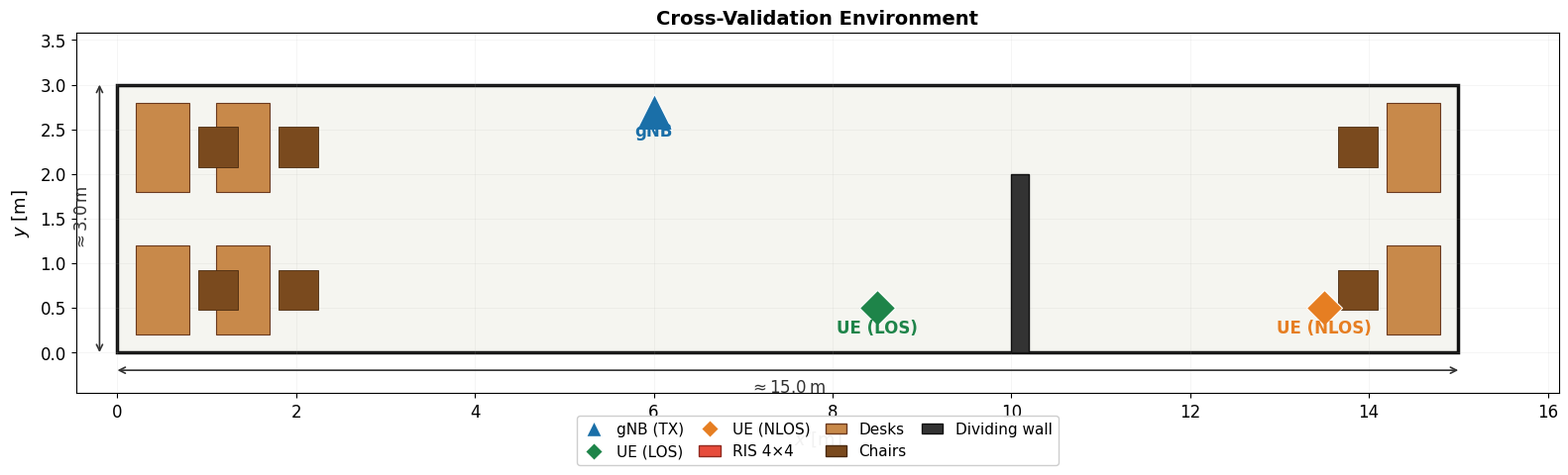
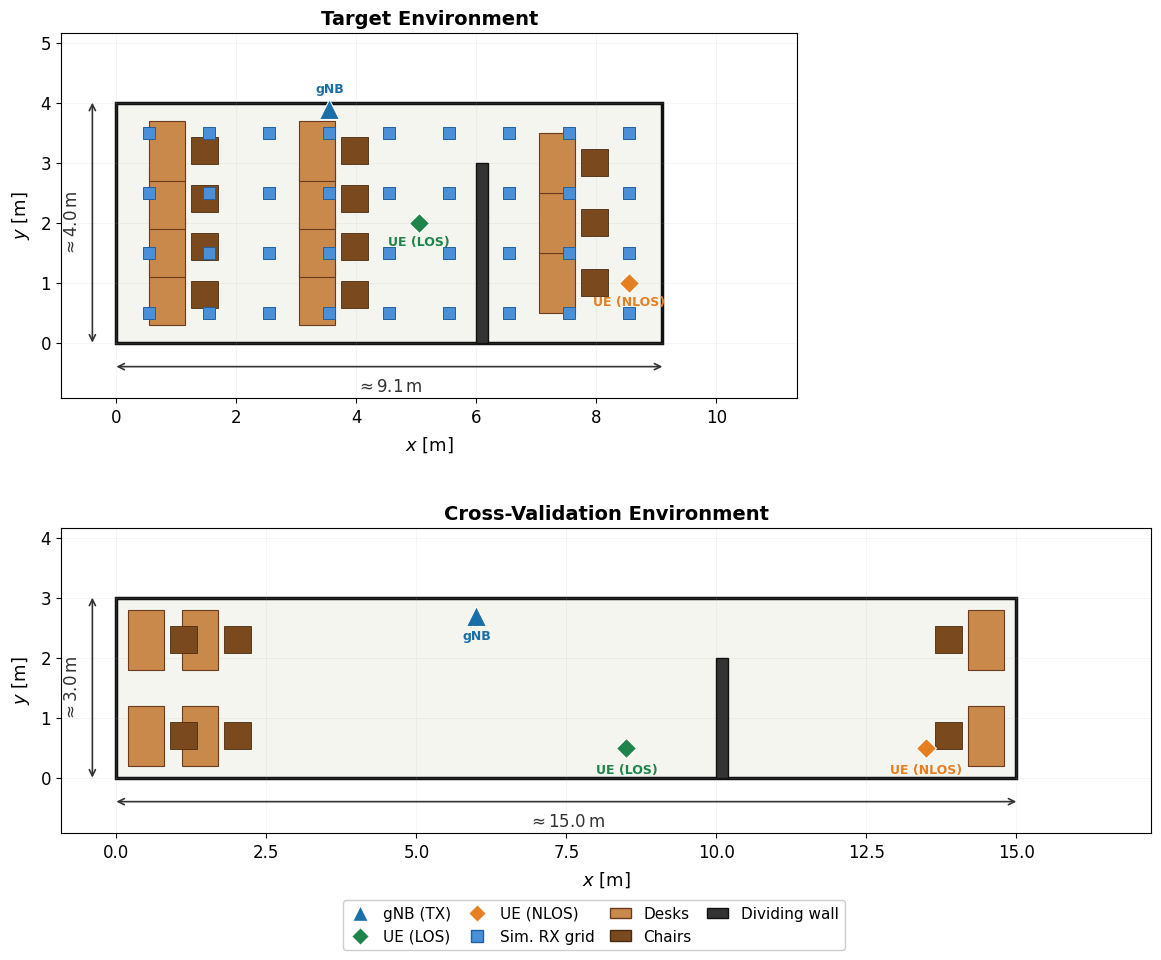

Source code (Python) for these figures, in order:
"""
Generate the unknown_room floor plan and a same-scale comparison against
TTI-Lab (§4 System Model).

This is a companion script to generate_environment_figures.py (left
untouched) -- it does NOT regenerate figs/system_model/environment.{png,pdf},
it only adds:

  figs/system_model/environment_unknown_room.{png,pdf}  (new room, alone)
  figs/system_model/environment_comparison.{png,pdf}     (same-scale, side by side)

unknown_room is the "alien" room (15m x 3m x 4m) used to test generalization
to a genuinely unseen geometry -- see run_acquisition_parallel_v2.py
TX/RIS/RX_POS_UNKNOWN and indoor_envs/unknown_room_baseline/generate_furniture.py.

Each room is described by a physical, centre-origin coordinate config (see
TTILAB/UNKNOWN_ROOM below); draw_room() converts to a bottom-left-origin plot
coordinate system via (plot = physical + (room_w/2, room_h/2)) and renders
walls, partition, furniture, gNB/RIS/UE markers, and dimension annotations.
"""

import os
import numpy as np
import matplotlib
matplotlib.use('Agg')
import matplotlib.pyplot as plt
import matplotlib.patches as mpatches

FIGS_DIR = 'figs/system_model'
os.makedirs(FIGS_DIR, exist_ok=True)

matplotlib.rcParams.update({'font.family': 'DejaVu Sans', 'font.size': 12})


# ═══════════════════════════════════════════════════════════════════════════
# Room configs (all coordinates are PHYSICAL, centre-origin, in metres)
# ═══════════════════════════════════════════════════════════════════════════

def _desk_chair(x0, y0, w, d, cw=0.45, cd=0.45, gap=0.10, facing=+1):
    """desk box (x0,y0,w,d) back-left corner + chair box in front, along x."""
    desk = (x0, x0 + w, y0, y0 + d)
    if facing > 0:
        cx0 = x0 + w + gap
    else:
        cx0 = x0 - gap - cw
    cy0 = y0 + (d - cd) / 2
    chair = (cx0, cx0 + cw, cy0, cy0 + cd)
    return desk, chair


# ── TTI-Lab (9.1m x 4.0m) ─────────────────────────────────────────────────────
_ttilab_desks_raw = [
    (-4.00, -1.70), (-4.00, -0.90), (-4.00, -0.10), (-4.00, 0.70),
    (-1.50, -1.70), (-1.50, -0.90), (-1.50, -0.10), (-1.50, 0.70),
    (2.50, -1.50), (2.50, -0.50), (2.50, 0.50),
]
_ttilab_desks, _ttilab_chairs = [], []
for dx, dy in _ttilab_desks_raw:
    d, c = _desk_chair(dx, dy, w=0.60, d=1.00, facing=+1)
    _ttilab_desks.append(d)
    _ttilab_chairs.append(c)

TTILAB = dict(
    label='Target Environment',
    room_w=9.10, room_h=4.00,
    wall_phys=(1.45, 1.65, -2.00, 1.00),
    tx_phys=(-1.00, 1.89),
    ris_phys=(4.40, 1.00),
    rx_los_phys=(0.50, 0.00),
    rx_nlos_phys=(4.00, -1.00),
    rx_grid_phys=[(px, py) for px in np.arange(-4, 5, 1)
                  for py in (-1.5, -0.5, 0.5, 1.5)],
    desks_phys=_ttilab_desks,
    chairs_phys=_ttilab_chairs,
    gnb_label_below=False,   # gNB label above the marker
    ue_label_lift=0.06,      # nudge UE (LOS)/(NLOS) labels up, closer to their marker
)

# ── unknown_room (15m x 3m x 4m, "alien" room) ────────────────────────────────
_unk_desk_specs = [
    (-7.3, -1.3, +1), (-7.3, 0.3, +1), (-6.4, -1.3, +1), (-6.4, 0.3, +1),
    (6.7, -1.3, -1), (6.7, 0.3, -1),
]
_unk_desks, _unk_chairs = [], []
for dx, dy, facing in _unk_desk_specs:
    d, c = _desk_chair(dx, dy, w=0.60, d=1.00, facing=facing)
    _unk_desks.append(d)
    _unk_chairs.append(c)

UNKNOWN_ROOM = dict(
    label='Cross-Validation Environment',
    room_w=15.0, room_h=3.0,
    wall_phys=(2.5, 2.7, -1.5, 0.5),
    tx_phys=(-1.5, 1.2),
    ris_phys=(7.3, 0.8),
    rx_los_phys=(1.0, -1.0),
    rx_nlos_phys=(6.0, -1.0),
    rx_grid_phys=None,   # fixed-point baseline/target dataset, not a training grid
    desks_phys=_unk_desks,
    chairs_phys=_unk_chairs,
    gnb_label_below=True,    # gNB label below the marker
    ue_label_lift=0.0,       # keep UE (LOS)/(NLOS) labels as-is
)


# ═══════════════════════════════════════════════════════════════════════════
# Shared drawing routine
# ═══════════════════════════════════════════════════════════════════════════

def draw_room(ax, cfg, show_dims=True, show_legend=True, inch_per_m=1.2):
    room_w, room_h = cfg['room_w'], cfg['room_h']
    ox, oy = room_w / 2, room_h / 2

    # Margins/annotation offsets below are fixed in *inches*, then converted
    # to data-metres via inch_per_m, so they render at a constant absolute
    # size regardless of the panel's own scale. draw_room() is reused at very
    # different inch_per_m values (~1.2 for the standalone unknown_room
    # figure vs. a smaller shared scale for the same-scale comparison
    # figure); a fixed metre-offset would shrink to nothing at the smaller
    # scale, causing the dimension labels to visually collide with axis
    # ticks/labels and spines.
    left_pad    = 0.55 / inch_per_m
    right_pad   = 1.35 / inch_per_m
    bottom_pad  = 0.55 / inch_per_m
    top_pad     = 0.70 / inch_per_m
    dim_off     = 0.24 / inch_per_m   # dimension arrow distance from room edge
    dim_txt_gap = 0.11 / inch_per_m   # extra gap from arrow to its text

    # gNB/UE markers and labels are sized in points/pt-fontsize, which do NOT
    # auto-scale with inch_per_m the way patches drawn in data (metre) units
    # do. At the comparison figure's smaller shared scale (INCH_PER_M=0.6 vs.
    # the ~1.2 used for the standalone figure) the same fixed sizes used to
    # look oversized and collide with furniture/RIS/each other. mk_scale
    # shrinks them down at smaller scales (never grows them past the
    # standalone look), with a floor so labels stay legible.
    mk_scale    = min(1.0, inch_per_m / 1.2)
    gnb_ms      = max(14, 26 * mk_scale)
    ue_ms       = max(10, 18 * mk_scale)
    lbl_fs      = max(9, 12 * mk_scale)
    # Text-to-marker gap, fixed in inches (same trick as dim_off above) so it
    # doesn't shrink to nothing -- and the label collide with the marker --
    # at smaller scales.
    gnb_txt_off = 0.14 / inch_per_m
    ue_txt_off  = 0.16 / inch_per_m

    def p(phys_x, phys_y):
        return phys_x + ox, phys_y + oy

    def furn(x0, x1, y0, y1):
        return (x0 + ox, x1 + ox, y0 + oy, y1 + oy)

    tx_xy = p(*cfg['tx_phys'])
    ris_xy = p(*cfg['ris_phys'])
    rx_los_xy = p(*cfg['rx_los_phys'])
    rx_nlos_xy = p(*cfg['rx_nlos_phys'])
    wx0, wx1, wy0, wy1 = cfg['wall_phys']
    wall = (wx0 + ox, wx1 + ox, wy0 + oy, wy1 + oy)

    ax.set_aspect('equal')
    ax.set_xlim(-left_pad, room_w + right_pad)
    ax.set_ylim(-bottom_pad, room_h + top_pad)

    # Room outline
    ax.add_patch(mpatches.Rectangle(
        (0, 0), room_w, room_h,
        linewidth=2.5, edgecolor='#111111', facecolor='#f5f5f0', zorder=0))

    # Dividing wall
    ax.add_patch(mpatches.Rectangle(
        (wall[0], wall[2]), wall[1] - wall[0], wall[3] - wall[2],
        linewidth=1.0, edgecolor='#111111', facecolor='#333333', zorder=2))

    # Furniture
    for (x0, x1, y0, y1) in [furn(*d) for d in cfg['desks_phys']]:
        ax.add_patch(mpatches.Rectangle(
            (x0, y0), x1 - x0, y1 - y0,
            linewidth=0.8, edgecolor='#6b3a1f', facecolor='#c8894a', zorder=3))
    for (x0, x1, y0, y1) in [furn(*c) for c in cfg['chairs_phys']]:
        ax.add_patch(mpatches.Rectangle(
            (x0, y0), x1 - x0, y1 - y0,
            linewidth=0.6, edgecolor='#4a2a0f', facecolor='#7a4a1e', zorder=3))

    # RX simulation grid (only where one exists)
    if cfg['rx_grid_phys']:
        for (px, py) in cfg['rx_grid_phys']:
            gx, gy = p(px, py)
            ax.plot(gx, gy, marker='s', markersize=9, color='#4a90d9',
                    markeredgecolor='#2060a0', markeredgewidth=0.7, zorder=5)

    # # RIS bar on east wall
    # ax.add_patch(mpatches.FancyBboxPatch(
    #     (room_w - 0.10, ris_xy[1] - 0.38), 0.10, 0.76,
    #     boxstyle='square,pad=0.0',
    #     linewidth=2, edgecolor='#922b21', facecolor='#e74c3c', zorder=6))
    # ax.text(room_w + 0.15, ris_xy[1], 'RIS',
    #         ha='left', va='center', fontsize=lbl_fs, fontweight='bold',
    #         color='#922b21', zorder=7)

    # gNB (TX) -- label goes above the marker by default, below it for rooms
    # with gnb_label_below=True (currently just the cross-validation room, to
    # avoid the label running into the top wall/margin).
    gnb_below = cfg.get('gnb_label_below', False)
    gnb_sign  = -1 if gnb_below else 1
    ax.plot(tx_xy[0], tx_xy[1], marker='^', markersize=gnb_ms,
            color='#1a6fa8', zorder=8, markeredgecolor='white', markeredgewidth=0.8)
    ax.text(tx_xy[0], tx_xy[1] + gnb_sign * gnb_txt_off, 'gNB',
            ha='center', va=('top' if gnb_below else 'bottom'), fontsize=lbl_fs,
            fontweight='bold', color='#1a6fa8', zorder=9)

    # UE labels sit below their marker; ue_label_lift nudges them closer to it.
    ue_txt_off_local = ue_txt_off - cfg.get('ue_label_lift', 0.0)

    # UE LOS
    ax.plot(rx_los_xy[0], rx_los_xy[1], marker='D', markersize=ue_ms,
            color='#1e8449', zorder=8, markeredgecolor='white', markeredgewidth=0.8)
    ax.text(rx_los_xy[0], rx_los_xy[1] - ue_txt_off_local, 'UE (LOS)',
            ha='center', va='top', fontsize=lbl_fs, fontweight='bold',
            color='#1e8449', zorder=9)

    # UE NLOS
    ax.plot(rx_nlos_xy[0], rx_nlos_xy[1], marker='D', markersize=ue_ms,
            color='#e67e22', zorder=8, markeredgecolor='white', markeredgewidth=0.8)
    ax.text(rx_nlos_xy[0], rx_nlos_xy[1] - ue_txt_off_local, 'UE (NLOS)',
            ha='center', va='top', fontsize=lbl_fs, fontweight='bold',
            color='#e67e22', zorder=9)

    if show_dims:
        akw = dict(arrowstyle='<->', color='#333333', lw=1.2,
                   mutation_scale=11, shrinkA=0, shrinkB=0)
        yd = -dim_off
        ax.annotate('', xy=(room_w, yd), xytext=(0, yd), arrowprops=akw)
        ax.text(room_w / 2, yd - dim_txt_gap, f'$\\approx {room_w:.1f}\\,\\mathrm{{m}}$',
                ha='center', va='top', fontsize=12, color='#333333')
        xd = -dim_off
        ax.annotate('', xy=(xd, room_h), xytext=(xd, 0), arrowprops=akw)
        ax.text(xd - dim_txt_gap, room_h / 2, f'$\\approx {room_h:.1f}\\,\\mathrm{{m}}$',
                ha='right', va='center', fontsize=12, color='#333333', rotation=90)

    ax.set_xlabel('$x$ [m]', fontsize=13, labelpad=6)
    ax.set_ylabel('$y$ [m]', fontsize=13, labelpad=6)
    ax.tick_params(direction='out', pad=4)
    ax.grid(True, alpha=0.18, linewidth=0.5)
    ax.set_title(cfg['label'], fontsize=14, fontweight='bold')

    if show_legend:
        legend_handles = [
            plt.Line2D([0], [0], marker='^', color='w', markerfacecolor='#1a6fa8',
                       markeredgecolor='white', markersize=12, label='gNB (TX)'),
            plt.Line2D([0], [0], marker='D', color='w', markerfacecolor='#1e8449',
                       markeredgecolor='white', markersize=9, label='UE (LOS)'),
            plt.Line2D([0], [0], marker='D', color='w', markerfacecolor='#e67e22',
                       markeredgecolor='white', markersize=9, label='UE (NLOS)'),
            mpatches.Patch(facecolor='#e74c3c', edgecolor='#922b21', label='RIS 4×4'),
        ]
        if cfg['rx_grid_phys']:
            legend_handles.append(
                plt.Line2D([0], [0], marker='s', color='w', markerfacecolor='#4a90d9',
                           markeredgecolor='#2060a0', markersize=8, label='Sim. RX grid'))
        legend_handles += [
            mpatches.Patch(facecolor='#c8894a', edgecolor='#6b3a1f', label='Desks'),
            mpatches.Patch(facecolor='#7a4a1e', edgecolor='#4a2a0f', label='Chairs'),
            mpatches.Patch(facecolor='#333333', edgecolor='#111111', label='Dividing wall'),
        ]
        ax.legend(handles=legend_handles, loc='lower center',
                  bbox_to_anchor=(0.5, -0.22), ncol=4,
                  fontsize=11, framealpha=0.95, edgecolor='#ccc',
                  handlelength=1.4, columnspacing=1.0)


# ═══════════════════════════════════════════════════════════════════════════
# 1. unknown_room figure (standalone)
# ═══════════════════════════════════════════════════════════════════════════

FIG_W2 = 16.0
FIG_H2 = FIG_W2 * (UNKNOWN_ROOM['room_h'] / UNKNOWN_ROOM['room_w']) + 1.4
fig, ax = plt.subplots(figsize=(FIG_W2, FIG_H2))
draw_room(ax, UNKNOWN_ROOM)
plt.tight_layout()
for ext in ('png', 'pdf'):
    out = f'{FIGS_DIR}/environment_unknown_room.{ext}'
    fig.savefig(out, dpi=300, bbox_inches='tight')
    print(f'Saved: {out}')
plt.close(fig)


# ═══════════════════════════════════════════════════════════════════════════
# 2. Side-by-side comparison, SAME metres-per-inch scale on both panels
#    (so the shape difference -- short+deep vs. long+narrow -- is real,
#    not an artefact of each panel being auto-scaled to fill its own axes)
#
#    NOTE: plt.subplots(2,1) + set_aspect('equal') is NOT enough to guarantee
#    a shared scale: matplotlib fits each axes' data aspect ratio into an
#    *identically shaped* subplot cell, so the two rooms end up rendered at
#    different inches-per-metre even though a single INCH_PER_M is "shared"
#    in name. Fix: size each axes box in absolute inches from its own room's
#    data span, via fig.add_axes() with an explicit rect, so 1m maps to the
#    same number of inches in both panels regardless of how matplotlib would
#    otherwise auto-fit them.
# ═══════════════════════════════════════════════════════════════════════════

INCH_PER_M = 0.6   # shared scale for both panels
# draw_room()'s xlim/ylim padding (left_pad+right_pad, bottom_pad+top_pad) is
# fixed in *inches* (see draw_room), so it contributes a constant number of
# inches to the axes box regardless of INCH_PER_M -- not a metre padding.
LR_PAD_IN, TB_PAD_IN = 0.55 + 1.35, 0.55 + 0.70

def _axes_size_in(cfg):
    return cfg['room_w'] * INCH_PER_M + LR_PAD_IN, cfg['room_h'] * INCH_PER_M + TB_PAD_IN

axw1, axh1 = _axes_size_in(TTILAB)
axw2, axh2 = _axes_size_in(UNKNOWN_ROOM)

left_in     = 0.70   # y-axis label/ticks
right_in    = 0.45   # safety margin
title_in    = 0.45   # per-panel title
xlabel_in   = 0.55   # per-panel x-label/ticks
gap_in      = 0.30   # breathing room between the two stacked panels
legend_in   = 1.00   # shared legend at the very bottom

fig_w = left_in + max(axw1, axw2) + right_in
fig_h = (title_in + axh1 + xlabel_in + gap_in
         + title_in + axh2 + xlabel_in + legend_in)

fig = plt.figure(figsize=(fig_w, fig_h))

# Bottom panel: unknown_room (leave room below its box for its own x-label,
# above the shared legend)
bottom2 = legend_in + xlabel_in
ax2 = fig.add_axes([left_in / fig_w, bottom2 / fig_h, axw2 / fig_w, axh2 / fig_h])

# Top panel: TTI-Lab, stacked above with a gap (and its own x-label reserved
# just below its box, same as ax2)
bottom1 = bottom2 + axh2 + title_in + gap_in + xlabel_in
ax1 = fig.add_axes([left_in / fig_w, bottom1 / fig_h, axw1 / fig_w, axh1 / fig_h])

for ax, cfg in zip((ax1, ax2), (TTILAB, UNKNOWN_ROOM)):
    draw_room(ax, cfg, show_legend=False, inch_per_m=INCH_PER_M)

handles = [
    plt.Line2D([0], [0], marker='^', color='w', markerfacecolor='#1a6fa8',
               markeredgecolor='white', markersize=12, label='gNB (TX)'),
    plt.Line2D([0], [0], marker='D', color='w', markerfacecolor='#1e8449',
               markeredgecolor='white', markersize=9, label='UE (LOS)'),
    plt.Line2D([0], [0], marker='D', color='w', markerfacecolor='#e67e22',
               markeredgecolor='white', markersize=9, label='UE (NLOS)'),
    #mpatches.Patch(facecolor='#e74c3c', edgecolor='#922b21', label='RIS 4×4'),
    plt.Line2D([0], [0], marker='s', color='w', markerfacecolor='#4a90d9',
               markeredgecolor='#2060a0', markersize=8, label='Sim. RX grid'),
    mpatches.Patch(facecolor='#c8894a', edgecolor='#6b3a1f', label='Desks'),
    mpatches.Patch(facecolor='#7a4a1e', edgecolor='#4a2a0f', label='Chairs'),
    mpatches.Patch(facecolor='#333333', edgecolor='#111111', label='Dividing wall'),
]
fig.legend(handles=handles, loc='lower center', ncol=4, fontsize=11,
           framealpha=0.95, edgecolor='#ccc', handlelength=1.4,
           columnspacing=1.0, bbox_to_anchor=(0.5, 0.30 * legend_in / fig_h))
for ext in ('png', 'pdf'):
    out = f'{FIGS_DIR}/environment_comparison.{ext}'
    fig.savefig(out, dpi=300, bbox_inches='tight')
    print(f'Saved: {out}')
plt.close(fig)

print('Done.')
